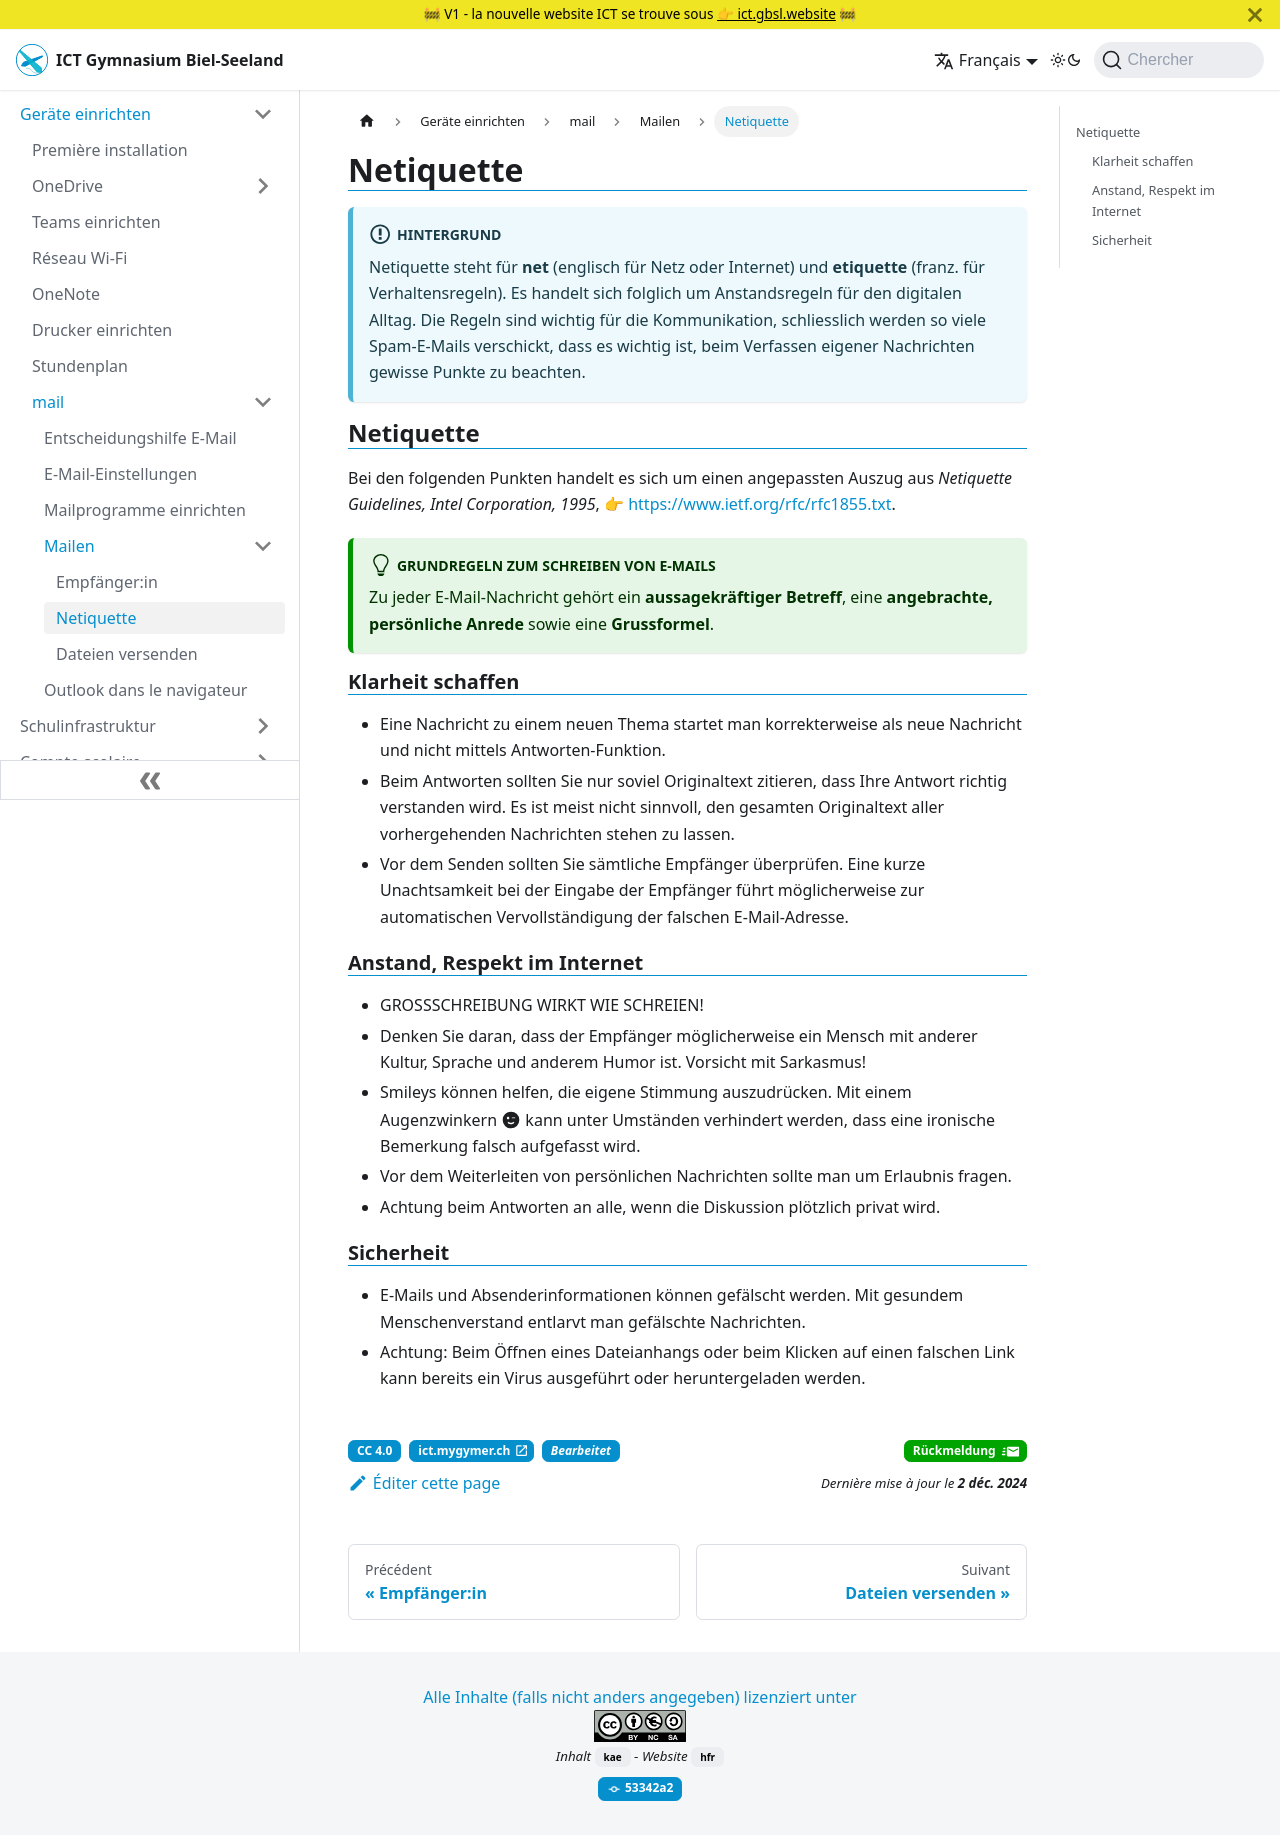

repository: GBSL-Informatik/ict-website · page: fr/byod/mail/mailen/netiquette/index.html · generator: docusaurus

---
description: >-
  Eigenes Verhalten im Internet ist sicherheitsrelevant – insbesondere beim
  Verfassen von E-Mails.
sidebar_position: 30
sidebar_custom_props:
  icon: mdi-emoticon-kiss
  source: gym-kirchenfeld
  path: /docs/byod/mail/mailen/netiquette.md
---

# Netiquette

:::info[Hintergrund]
Netiquette steht für **net** (englisch für Netz oder Internet) und **etiquette** (franz. für Verhaltensregeln). Es handelt sich folglich um Anstandsregeln für den digitalen Alltag. Die Regeln sind wichtig für die Kommunikation, schliesslich werden so viele Spam-E-Mails verschickt, dass es wichtig ist, beim Verfassen eigener Nachrichten gewisse Punkte zu beachten.
:::

## Netiquette
Bei den folgenden Punkten handelt es sich um einen angepassten Auszug aus *Netiquette Guidelines, Intel Corporation, 1995*, https://www.ietf.org/rfc/rfc1855.txt.

:::tip[Grundregeln zum Schreiben von E-Mails]
Zu jeder E-Mail-Nachricht gehört ein **aussagekräftiger Betreff**, eine **angebrachte, persönliche Anrede** sowie eine **Grussformel**.
:::

### Klarheit schaffen
- Eine Nachricht zu einem neuen Thema startet man korrekterweise als neue Nachricht und nicht mittels Antworten-Funktion.
- Beim Antworten sollten Sie nur soviel Originaltext zitieren, dass Ihre Antwort richtig verstanden wird. Es ist meist nicht sinnvoll, den gesamten Originaltext aller vorhergehenden Nachrichten stehen zu lassen.
- Vor dem Senden sollten Sie sämtliche Empfänger überprüfen. Eine kurze Unachtsamkeit bei der Eingabe der Empfänger führt möglicherweise zur automatischen Vervollständigung der falschen E-Mail-Adresse.

### Anstand, Respekt im Internet
- GROSSSCHREIBUNG WIRKT WIE SCHREIEN!
- Denken Sie daran, dass der Empfänger möglicherweise ein Mensch mit anderer Kultur, Sprache und anderem Humor ist. Vorsicht mit Sarkasmus!
- Smileys können helfen, die eigene Stimmung auszudrücken. Mit einem Augenzwinkern :mdi[emoticonWink] kann unter Umständen verhindert werden, dass eine ironische Bemerkung falsch aufgefasst wird.
- Vor dem Weiterleiten von persönlichen Nachrichten sollte man um Erlaubnis fragen.
- Achtung beim Antworten an alle, wenn die Diskussion plötzlich privat wird.

### Sicherheit
- E-Mails und Absenderinformationen können gefälscht werden. Mit gesundem Menschenverstand entlarvt man gefälschte Nachrichten.
- Achtung: Beim Öffnen eines Dateianhangs oder beim Klicken auf einen falschen Link kann bereits ein Virus ausgeführt oder heruntergeladen werden.
